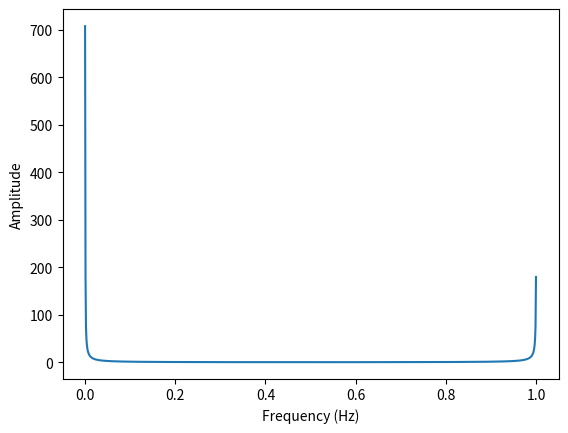

This chart was generated by the following Python code:
import numpy as np
import matplotlib.pyplot as plt

# 这个是我按照公式写的dft
def my_dft(x):
    N = len(x)
    result = [0] * N
    for k in range(N):
        tmp=np.array(range(N))
        tmp = tmp * (-1j) * 2 * np.pi * k * (1 / N)
        tmp = np.exp(tmp)
        result[k] = sum(tmp * x)
    return result

t = np.linspace(0, 1, 1000)
x = np.sin(2*t)
X = np.fft.fft(x)
Y = my_dft(x)

for i in range(len(X)):
    ele1 = X[i]
    ele2 = Y[i]
    if (np.abs(ele1 - ele2) > 0.000001):
        print("my_dft 和 np.fft.fft的结果不一样")

# X是一堆复数哦！记住啦！
#print(X)
# 计算序列 x 的频率范围
N = len(x)
# f是横坐标，为啥表示频率范围呢？
f = np.linspace(0, 1, N)

# 绘制序列 x 的频谱图
plt.plot(f, np.abs(X))
plt.xlabel('Frequency (Hz)')
# 下面这个是控制坐标轴范围，但是控制图像大小是哪个选项呢？
#plt.xlim(-1, 1000)
plt.ylabel('Amplitude')
plt.savefig('1.png')
#plt.show()



